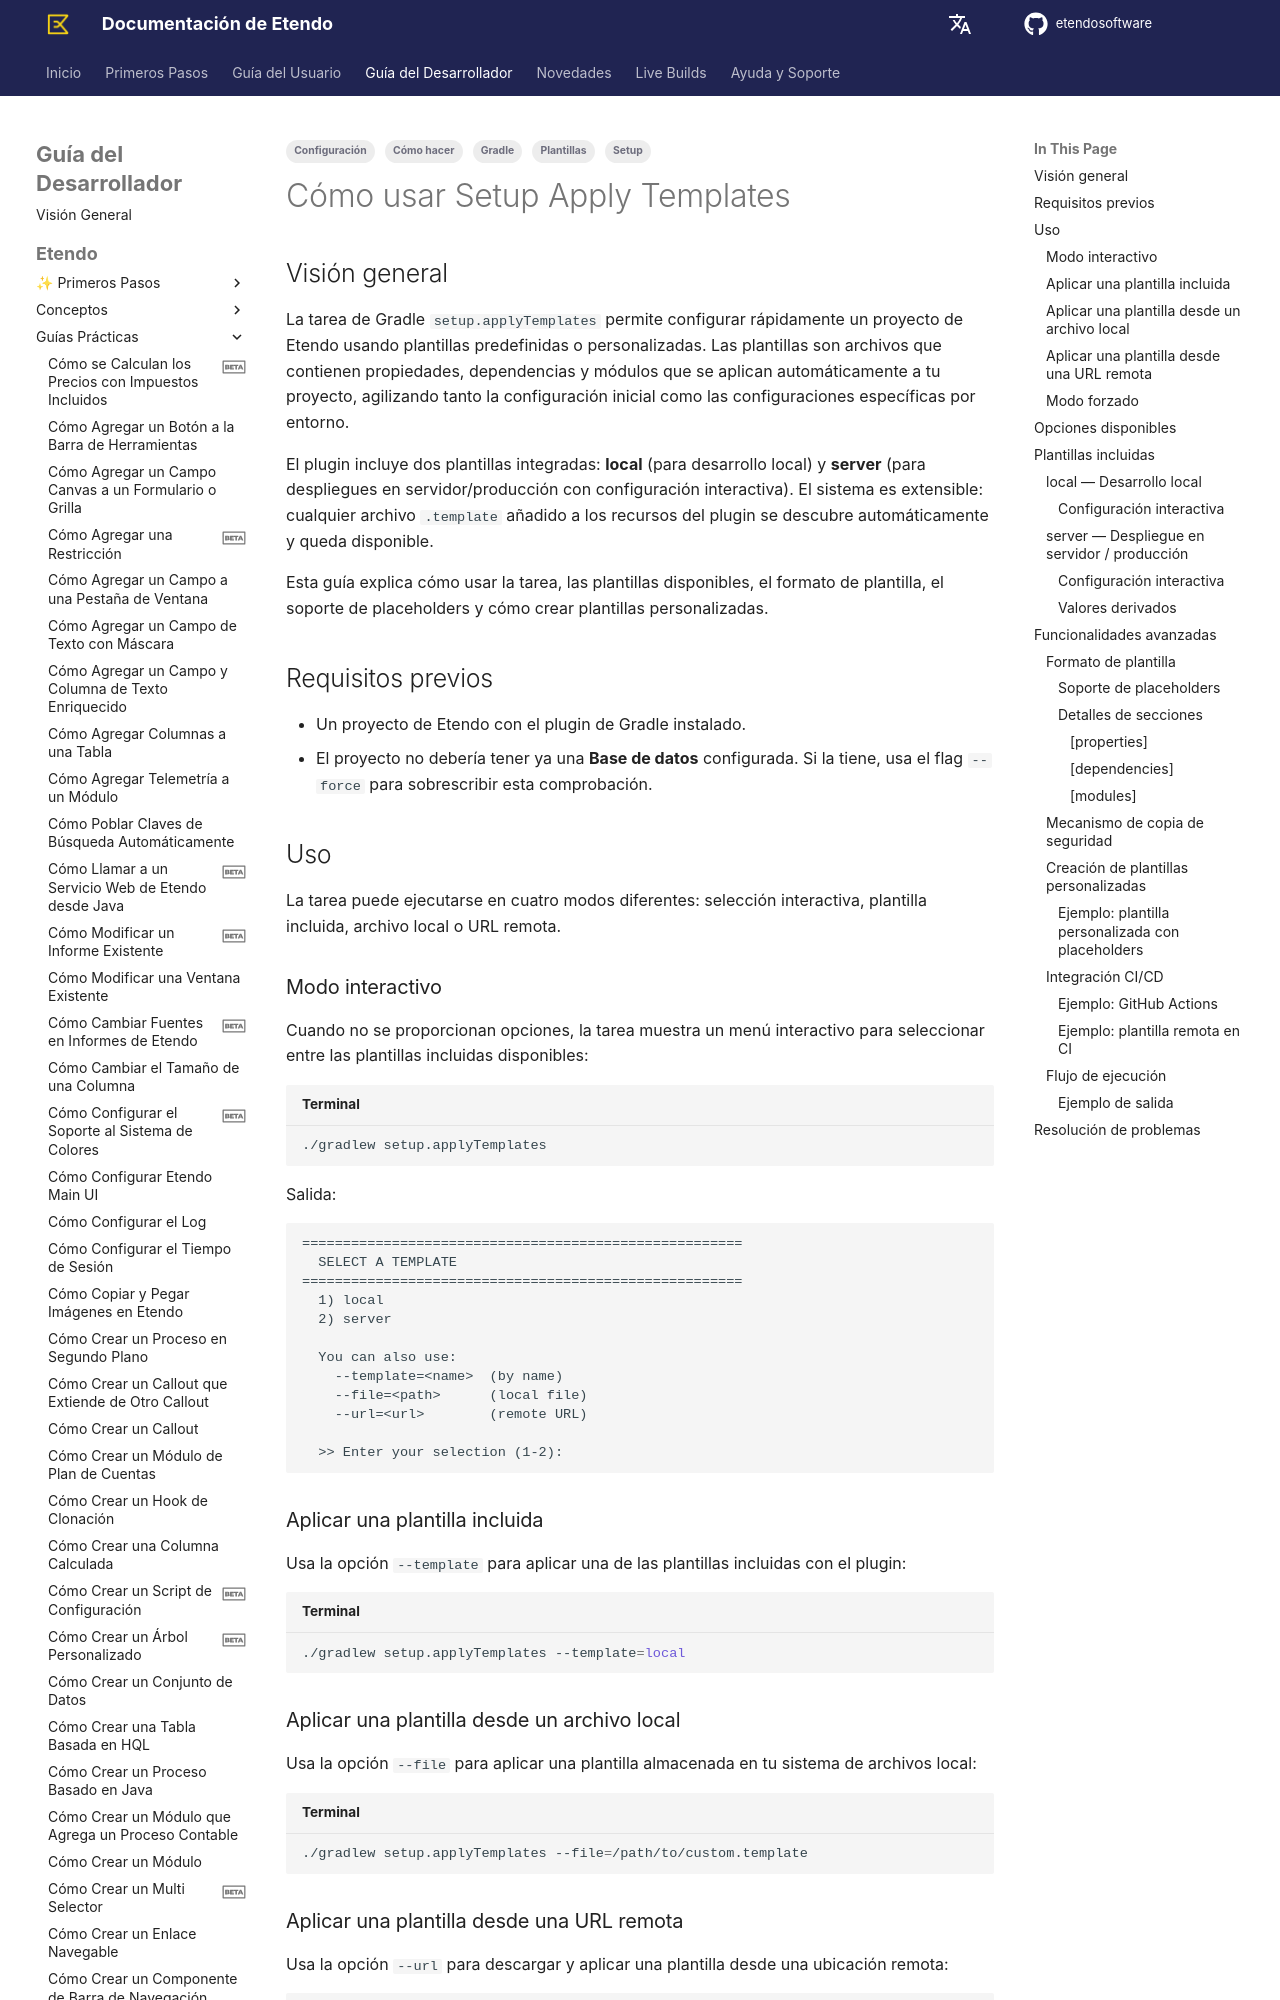

repository: etendosoftware/docs · page: es/developer-guide/etendo-classic/how-to-guides/how-to-use-setup-apply-templates/index.html · generator: mkdocs

---
title: Cómo usar Setup Apply Templates
tags:
  - Cómo hacer
  - Gradle
  - Setup
  - Configuración
  - Plantillas
---

# Cómo usar Setup Apply Templates { #how-to-use-setup-apply-templates }

## Visión general { #overview }

La tarea de Gradle `setup.applyTemplates` permite configurar rápidamente un proyecto de Etendo usando plantillas predefinidas o personalizadas. Las plantillas son archivos que contienen propiedades, dependencias y módulos que se aplican automáticamente a tu proyecto, agilizando tanto la configuración inicial como las configuraciones específicas por entorno.

El plugin incluye dos plantillas integradas: **local** (para desarrollo local) y **server** (para despliegues en servidor/producción con configuración interactiva). El sistema es extensible: cualquier archivo `.template` añadido a los recursos del plugin se descubre automáticamente y queda disponible.

Esta guía explica cómo usar la tarea, las plantillas disponibles, el formato de plantilla, el soporte de placeholders y cómo crear plantillas personalizadas.

## Requisitos previos { #prerequisites }

- Un proyecto de Etendo con el plugin de Gradle instalado.
- El proyecto no debería tener ya una **Base de datos** configurada. Si la tiene, usa el flag `--force` para sobrescribir esta comprobación.

## Uso { #usage }

La tarea puede ejecutarse en cuatro modos diferentes: selección interactiva, plantilla incluida, archivo local o URL remota.

### Modo interactivo { #interactive-mode }

Cuando no se proporcionan opciones, la tarea muestra un menú interactivo para seleccionar entre las plantillas incluidas disponibles:

```bash title="Terminal"
./gradlew setup.applyTemplates
```

Salida:

```text
======================================================
  SELECT A TEMPLATE
======================================================
  1) local
  2) server

  You can also use:
    --template=<name>  (by name)
    --file=<path>      (local file)
    --url=<url>        (remote URL)

  >> Enter your selection (1-2):
```

### Aplicar una plantilla incluida { #apply-a-bundled-template }

Usa la opción `--template` para aplicar una de las plantillas incluidas con el plugin:

```bash title="Terminal"
./gradlew setup.applyTemplates --template=local
```

### Aplicar una plantilla desde un archivo local { #apply-a-template-from-a-local-file }

Usa la opción `--file` para aplicar una plantilla almacenada en tu sistema de archivos local:

```bash title="Terminal"
./gradlew setup.applyTemplates --file=/path/to/custom.template
```

### Aplicar una plantilla desde una URL remota { #apply-a-template-from-a-remote-url }

Usa la opción `--url` para descargar y aplicar una plantilla desde una ubicación remota:

```bash title="Terminal"
./gradlew setup.applyTemplates --url=https://example.com/templates/my-setup.template
```
